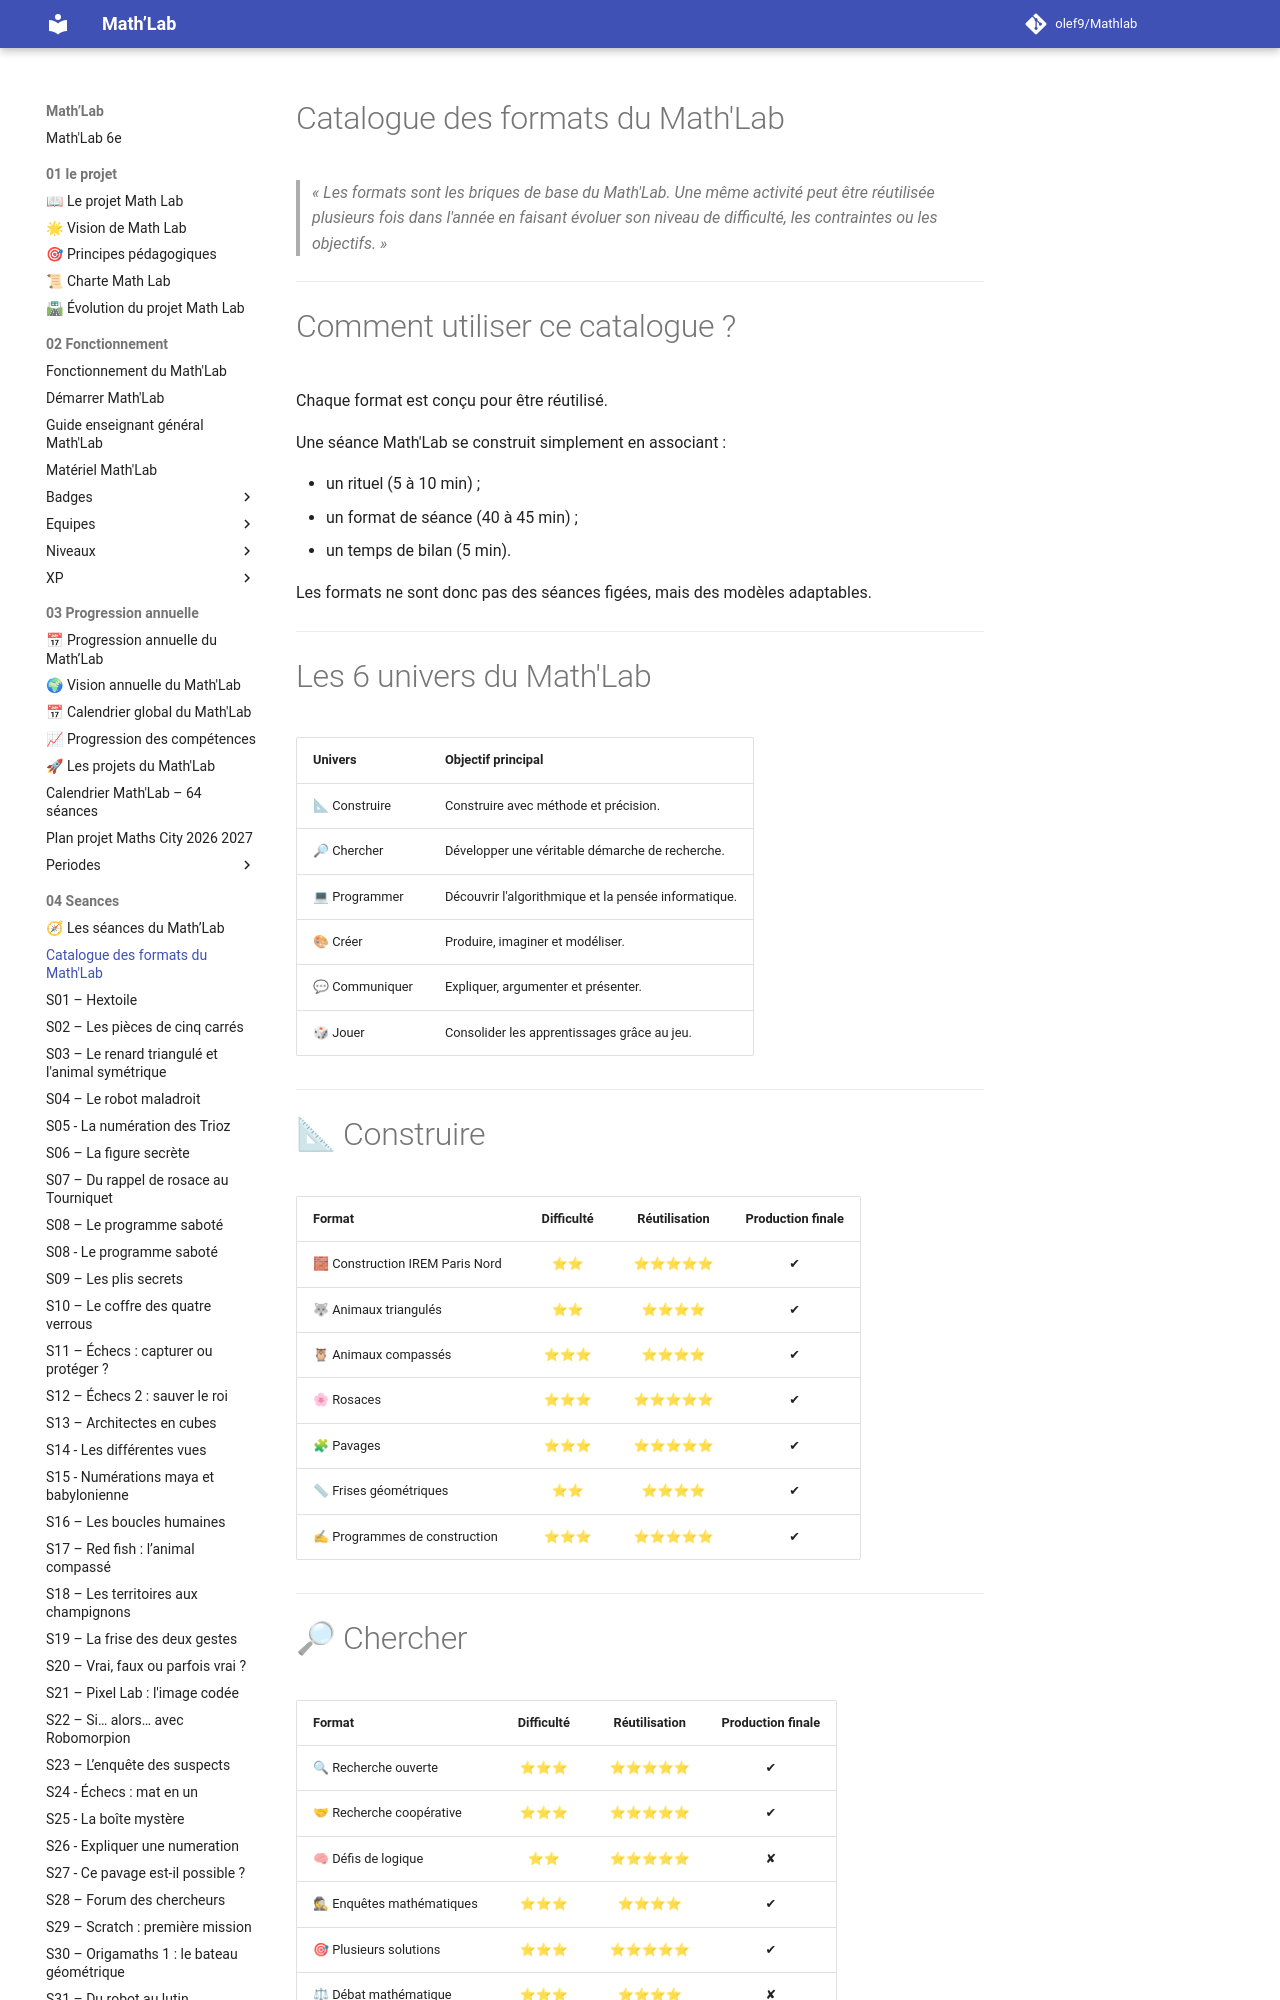

repository: olef9/Mathlab · page: 04-Seances/00-catalogues des formats/index.html · generator: mkdocs

# Catalogue des formats du Math'Lab

> *« Les formats sont les briques de base du Math'Lab. Une même activité peut être réutilisée plusieurs fois dans l'année en faisant évoluer son niveau de difficulté, les contraintes ou les objectifs. »*

---

# Comment utiliser ce catalogue ?

Chaque format est conçu pour être réutilisé.

Une séance Math'Lab se construit simplement en associant :

- un rituel (5 à 10 min) ;
- un format de séance (40 à 45 min) ;
- un temps de bilan (5 min).

Les formats ne sont donc pas des séances figées, mais des modèles adaptables.

---

# Les 6 univers du Math'Lab

| Univers | Objectif principal |
|----------|--------------------|
| 📐 Construire | Construire avec méthode et précision. |
| 🔎 Chercher | Développer une véritable démarche de recherche. |
| 💻 Programmer | Découvrir l'algorithmique et la pensée informatique. |
| 🎨 Créer | Produire, imaginer et modéliser. |
| 💬 Communiquer | Expliquer, argumenter et présenter. |
| 🎲 Jouer | Consolider les apprentissages grâce au jeu. |

---

# 📐 Construire

| Format | Difficulté | Réutilisation | Production finale |
|---------|:---------:|:-------------:|:----------------:|
| 🧱 Construction IREM Paris Nord | ⭐⭐ | ⭐⭐⭐⭐⭐ | ✔ |
| 🐺 Animaux triangulés | ⭐⭐ | ⭐⭐⭐⭐ | ✔ |
| 🦉 Animaux compassés | ⭐⭐⭐ | ⭐⭐⭐⭐ | ✔ |
| 🌸 Rosaces | ⭐⭐⭐ | ⭐⭐⭐⭐⭐ | ✔ |
| 🧩 Pavages | ⭐⭐⭐ | ⭐⭐⭐⭐⭐ | ✔ |
| 📏 Frises géométriques | ⭐⭐ | ⭐⭐⭐⭐ | ✔ |
| ✍ Programmes de construction | ⭐⭐⭐ | ⭐⭐⭐⭐⭐ | ✔ |

---
